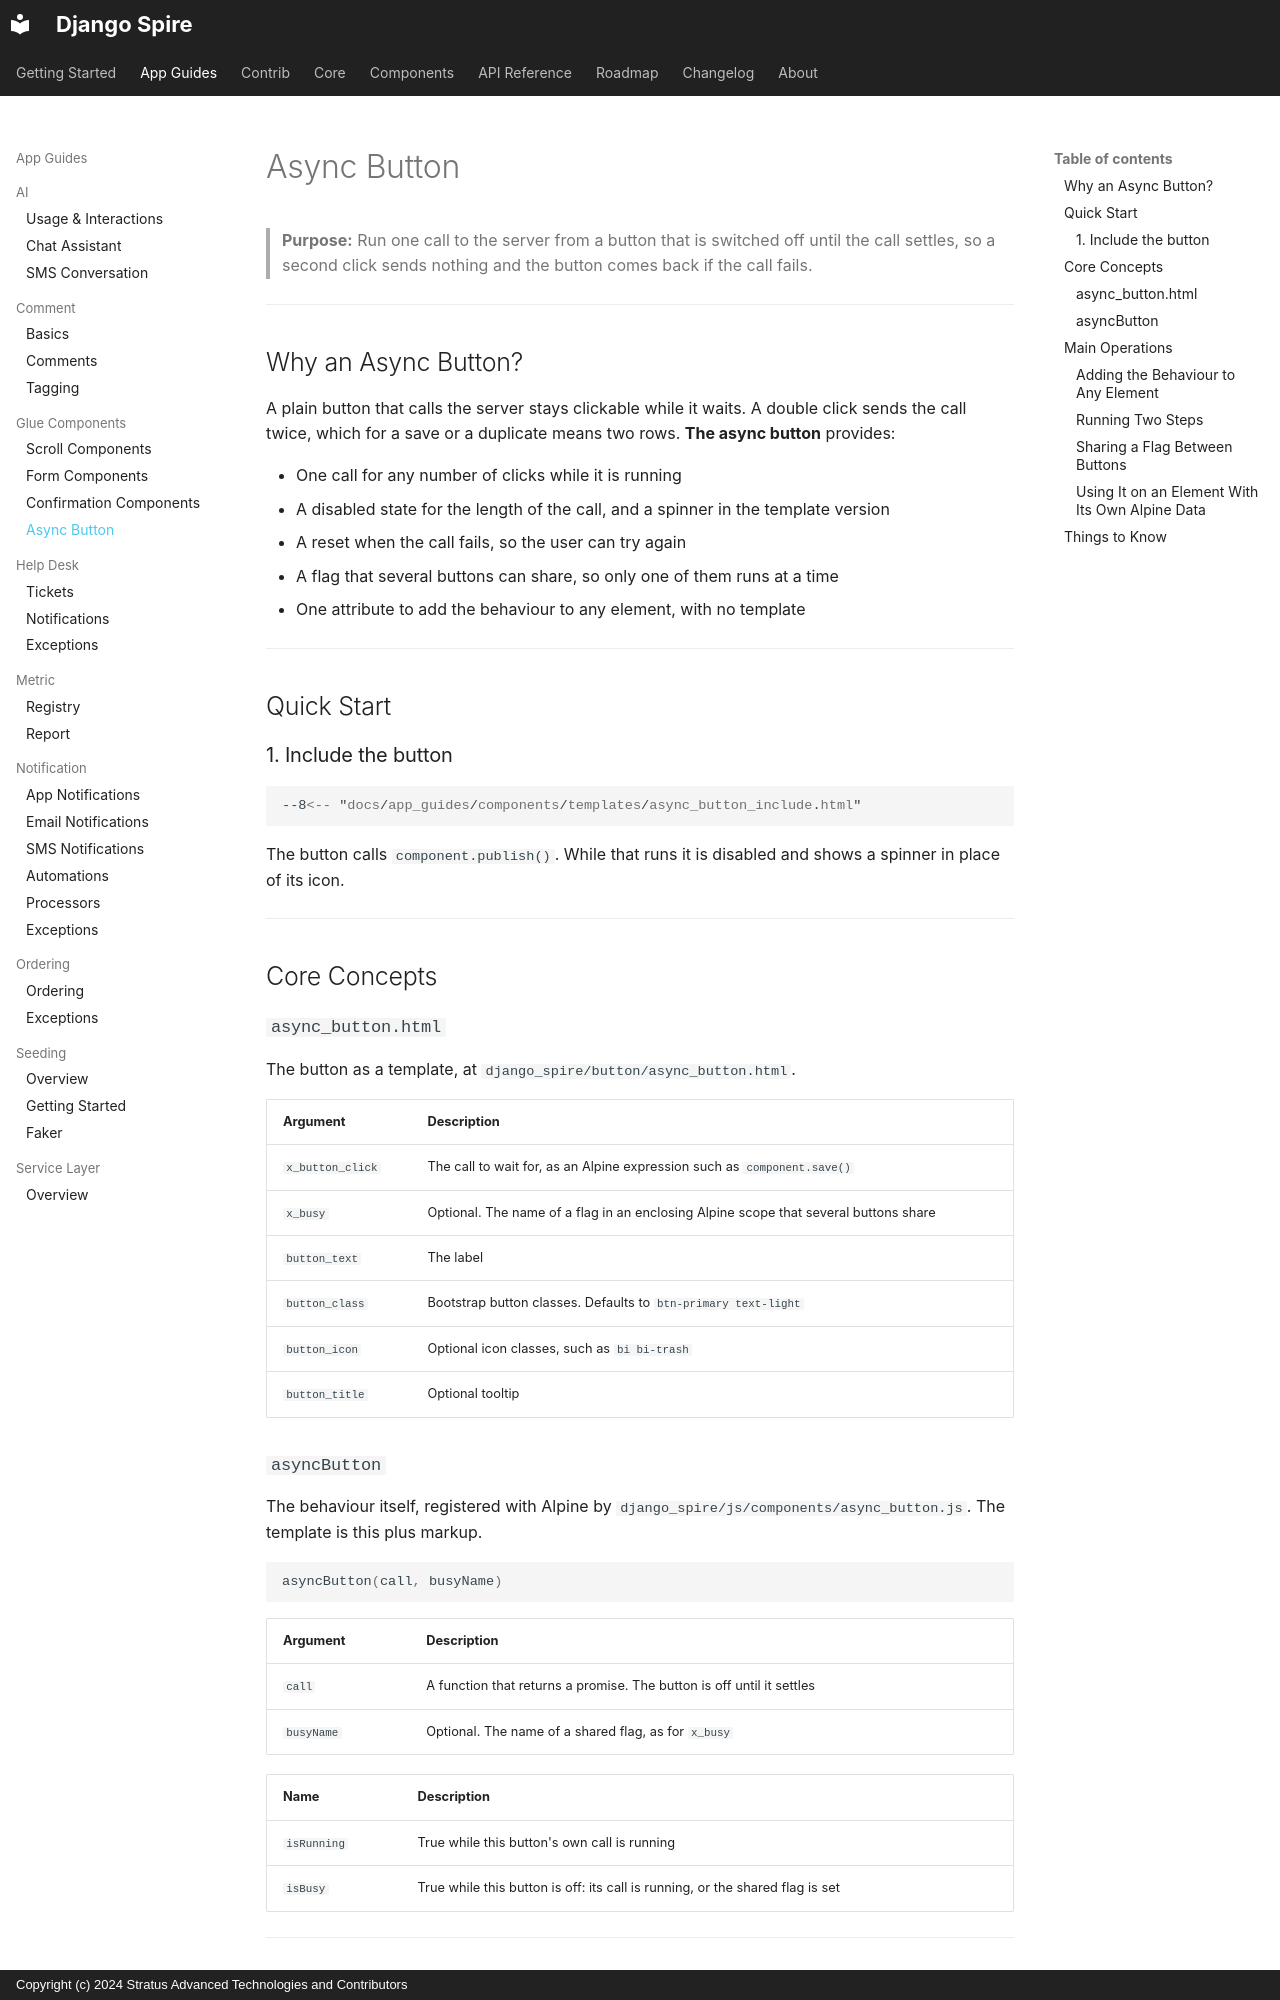

repository: stratusadv/django-spire · page: app_guides/components/async_button/index.html · generator: mkdocs · copyright: Copyright (c) 2024 Stratus Advanced Technologies and Contributors

# Async Button

> **Purpose:** Run one call to the server from a button that is switched off until the call settles, so a second click sends nothing and the button comes back if the call fails.

---

## Why an Async Button?

A plain button that calls the server stays clickable while it waits. A double click sends the call twice, which for a save or a duplicate means two rows. **The async button** provides:

- One call for any number of clicks while it is running
- A disabled state for the length of the call, and a spinner in the template version
- A reset when the call fails, so the user can try again
- A flag that several buttons can share, so only one of them runs at a time
- One attribute to add the behaviour to any element, with no template

---

## Quick Start

### 1. Include the button

```html
--8<-- "docs/app_guides/components/templates/async_button_include.html"
```

The button calls `component.publish()`. While that runs it is disabled and shows a spinner in place of its icon.

---

## Core Concepts

### `async_button.html`

The button as a template, at `django_spire/button/async_button.html`.

| Argument | Description |
|---|---|
| `x_button_click` | The call to wait for, as an Alpine expression such as `component.save()` |
| `x_busy` | Optional. The name of a flag in an enclosing Alpine scope that several buttons share |
| `button_text` | The label |
| `button_class` | Bootstrap button classes. Defaults to `btn-primary text-light` |
| `button_icon` | Optional icon classes, such as `bi bi-trash` |
| `button_title` | Optional tooltip |

### `asyncButton`

The behaviour itself, registered with Alpine by `django_spire/js/components/async_button.js`. The template is this plus markup.

```javascript
asyncButton(call, busyName)
```

| Argument | Description |
|---|---|
| `call` | A function that returns a promise. The button is off until it settles |
| `busyName` | Optional. The name of a shared flag, as for `x_busy` |

| Name | Description |
|---|---|
| `isRunning` | True while this button's own call is running |
| `isBusy` | True while this button is off: its call is running, or the shared flag is set |

---

## Main Operations

### Adding the Behaviour to Any Element

```html
--8<-- "docs/app_guides/components/templates/async_button_attribute.html"
```

`x-bind="asyncButton(...)"` gives an element the click handling and the disabled state with one attribute. Use it for an icon button, or any button whose markup the template does not fit.
